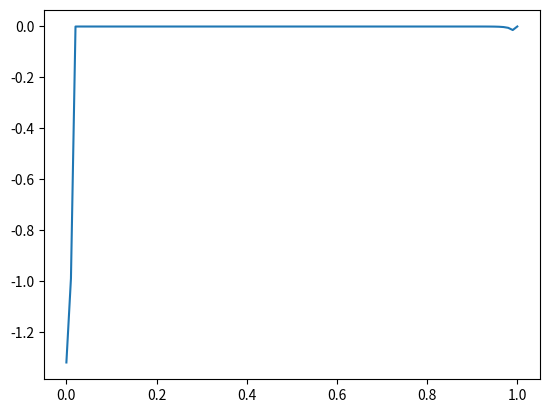

Write the Python code that produced this figure.
import numpy as np
import matplotlib.pyplot as plt


def I(_r, _z):
    n = len(_r)
    h = _r[1] - _r[0]
    sum = _z[0] * _r[0] + _z[-1] * _r[-1]
    for i in range(1, n - 1):
        if i % 2 == 0:
            sum += 2 * _z[i] * _r[i]
        else:
            sum += 4 * _z[i] * _r[i]
    
    return -2 * np.pi * h / 3 * sum

def k(_ind, _r, _z):
    h = _r[1] - _r[0]
    return (_r[_ind] - h / 2) / np.sqrt(1 + ((_z[_ind] - _z[_ind - 1]) / h)**2)

def a(_ind, _r, _z):
    h = _r[1] - _r[0]
    return k(_ind, _r, _z) / h**2

def b(_ind, _r, _z, _Bo, _I):
    h = _r[1] - _r[0]
    return _Bo * _r[_ind] / _I**(2/3) - (k(_ind + 1, _r, _z) + k(_ind, _r, _z)) / h**2

def c(_ind, _r, _z):
    h = _r[1] - _r[0]
    return k(_ind + 1, _r, _z) / h**2

def condition():
    return False

def RSweepMethod(_r):
    Bo = 10
    alpha = np.pi / 3
    eps = 1e-7

    h = _r[1] - _r[0]
    n = len(_r)
    A = np.zeros((n, n))
    d = np.zeros(n)
    z = np.zeros(n)
    z = _r - 1 # начальное

    
    A[-2, -2] = -4 / (2 * h)
    A[-2, -3] = 1 / (2 * h)
    d[-2] = np.tan(alpha)
    
    counter = 1

    while True:
        temp = np.array(z)
        integ = I(_r, temp)
        print(integ)

        d[1:-2] = _r[1:-2] * (- Bo * integ**(1/3) / np.pi + 2 * np.sin(alpha))
        A[1, 1] = b(1, _r, temp, Bo, integ) + 4 / 3 * a(1, _r, temp)
        A[1, 2] = c(1, _r, temp) - 1 / 3 * a(1, _r, temp)

        # заполнение оставшейся части матрицы
        for i in range(2, n - 2):
            A[i, i - 1] = a(i, _r, temp)
            A[i, i] = b(i, _r, temp, Bo, integ)
            A[i, i + 1] = c(i, _r, temp)
        
    
        Alp = np.zeros(n) # коэффициент альфа для прогонки
        Bet = np.zeros(n) 
        Alp[2] = - A[1, 2] / A[1, 1]
        Bet[2] = d[1] / A[1, 1]
        # прогонка
        for i in range(2, n - 2):
            Alp[i + 1] = - A[i, i + 1] / (A[i, i] - A[i, i - 1] * Alp[i])
            Bet[i + 1] = (d[i] - A[i, i - 1] * Bet[i]) / (A[i, i] - A[i, i - 1] * Alp[i])
        
        temp[n - 2] = (d[n - 2] - A[n - 2, n - 3] * Bet[n - 2]) / (A[n - 2, n - 2] - A[n - 2, n - 2] * Alp[n - 2])

        for i in range(n - 3, 1, -1):
            temp[i] = Alp[i + 1] * temp[i + 1] + Bet[i + 1]
        
        temp[0] = 4 / 3 * temp[1] - 1 / 3 * temp[2]
        #print(temp)

        if (max(np.abs(temp - z)) < eps):
            z = temp
            break

        counter += 1
        z = temp
    print(counter)

    return z

def plot(_r, _z):
    plt.plot(_r, _z)
    plt.show()

def main():
    N = 100
    r = np.linspace(0, 1, N)
    z = RSweepMethod(r)

    #integ = I(r, z)
    #r /= (integ**(1/3))
    #z /= (integ**(1/3))

    plot(r, z)

if __name__ == "__main__":
    main()